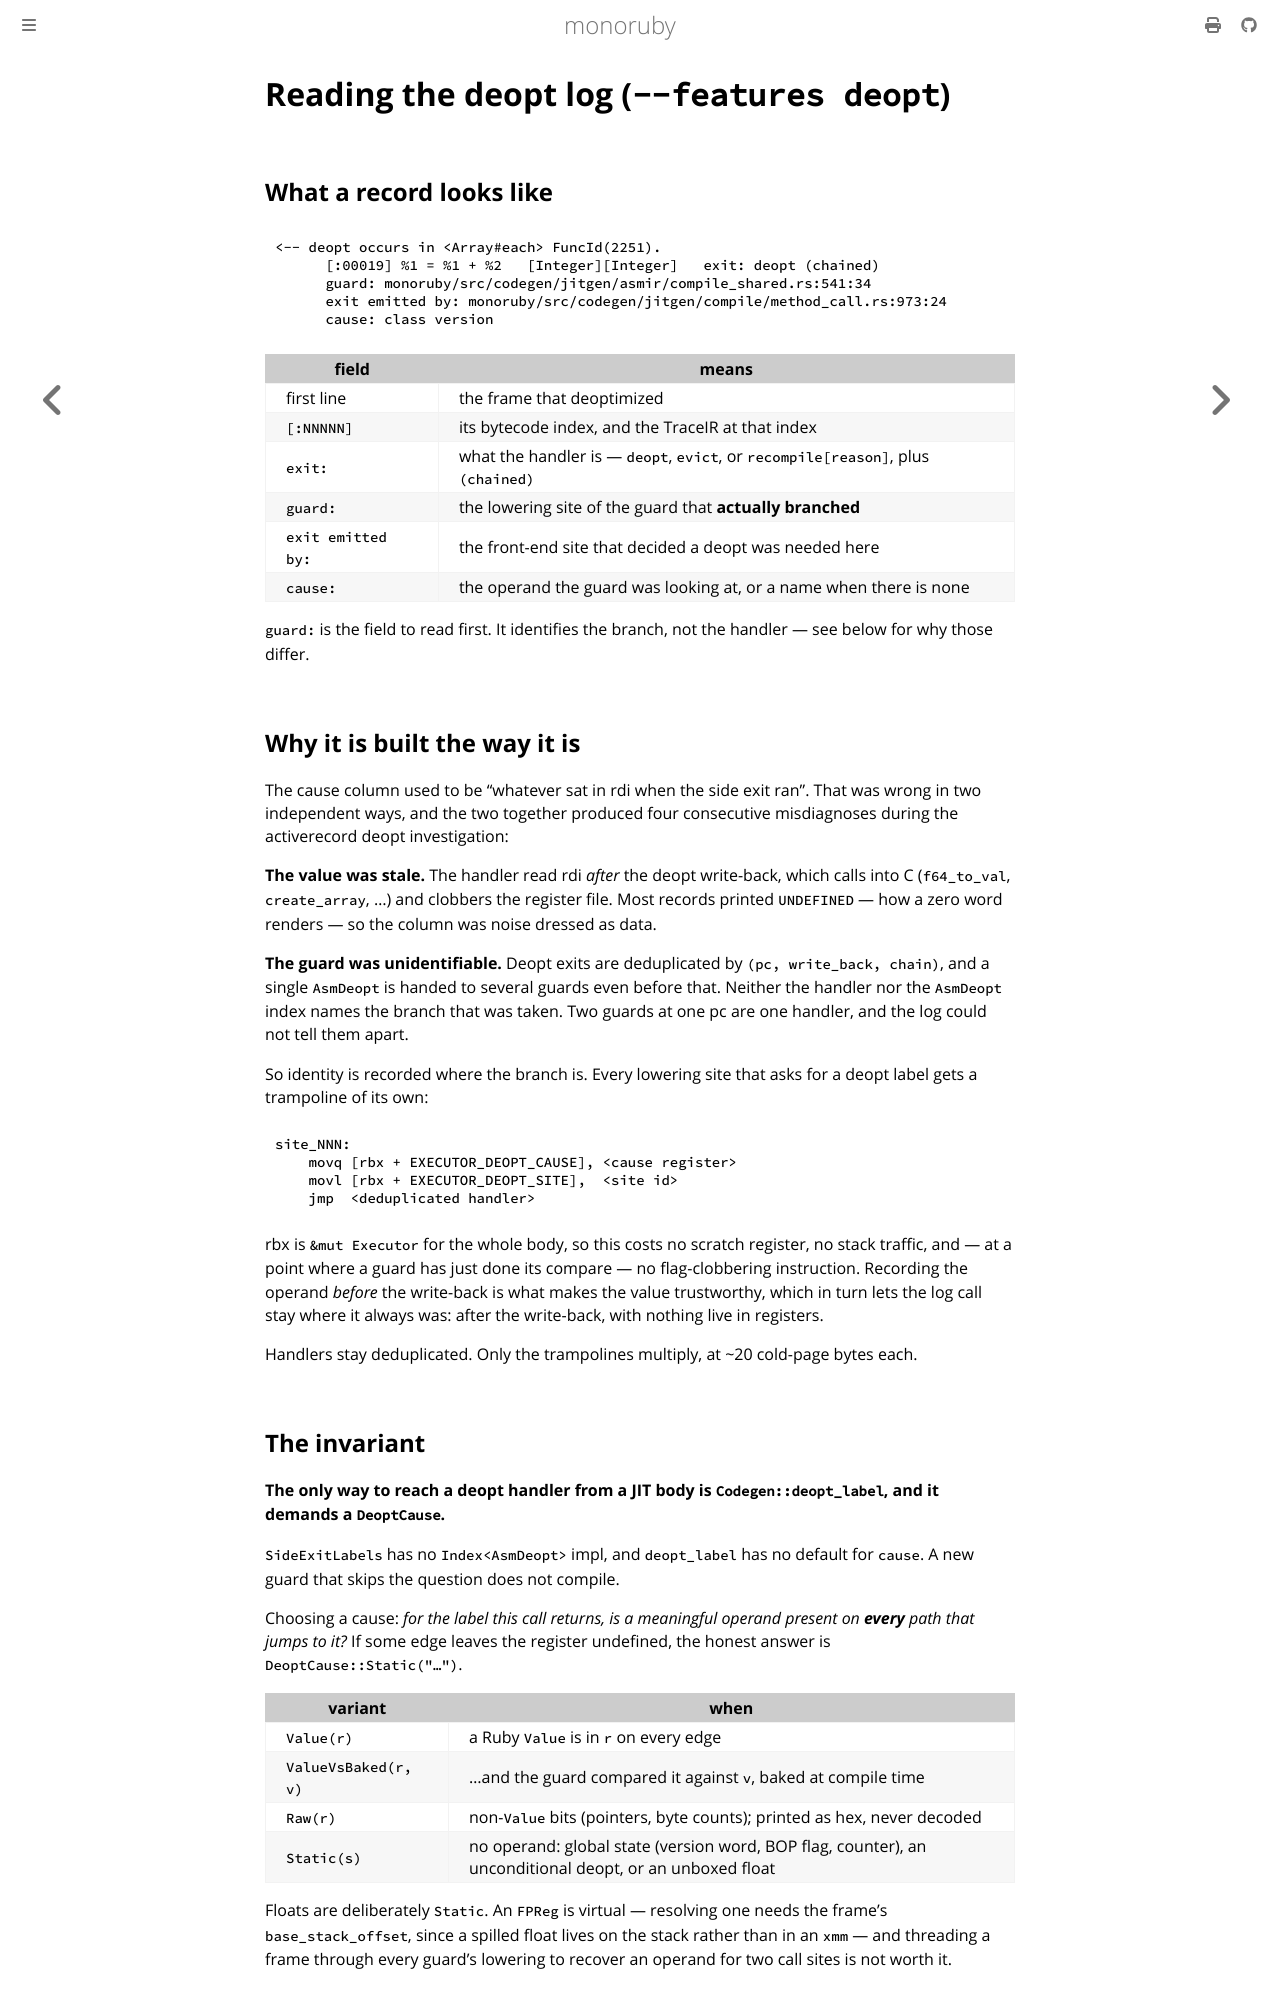

repository: sisshiki1969/monoruby · page: docs/design/deopt_log.html · generator: mdbook

# Reading the deopt log (`--features deopt`)

## What a record looks like

```
<-- deopt occurs in <Array#each> FuncId(2251).
      [:00019] %1 = %1 + %2   [Integer][Integer]   exit: deopt (chained)
      guard: monoruby/src/codegen/jitgen/asmir/compile_shared.rs:541:34
      exit emitted by: monoruby/src/codegen/jitgen/compile/method_call.rs:973:24
      cause: class version
```

| field | means |
|---|---|
| first line | the frame that deoptimized |
| `[:NNNNN]` | its bytecode index, and the TraceIR at that index |
| `exit:` | what the handler is — `deopt`, `evict`, or `recompile[reason]`, plus `(chained)` |
| `guard:` | the lowering site of the guard that **actually branched** |
| `exit emitted by:` | the front-end site that decided a deopt was needed here |
| `cause:` | the operand the guard was looking at, or a name when there is none |

`guard:` is the field to read first. It identifies the branch, not the
handler — see below for why those differ.

## Why it is built the way it is

The cause column used to be "whatever sat in rdi when the side exit ran".
That was wrong in two independent ways, and the two together produced four
consecutive misdiagnoses during the activerecord deopt investigation:

**The value was stale.** The handler read rdi *after* the deopt write-back,
which calls into C (`f64_to_val`, `create_array`, …) and clobbers the
register file. Most records printed `UNDEFINED` — how a zero word renders —
so the column was noise dressed as data.

**The guard was unidentifiable.** Deopt exits are deduplicated by
`(pc, write_back, chain)`, and a single `AsmDeopt` is handed to several
guards even before that. Neither the handler nor the `AsmDeopt` index names
the branch that was taken. Two guards at one pc are one handler, and the
log could not tell them apart.

So identity is recorded where the branch is. Every lowering site that asks
for a deopt label gets a trampoline of its own:

```
site_NNN:
    movq [rbx + EXECUTOR_DEOPT_CAUSE], <cause register>
    movl [rbx + EXECUTOR_DEOPT_SITE],  <site id>
    jmp  <deduplicated handler>
```

rbx is `&mut Executor` for the whole body, so this costs no scratch
register, no stack traffic, and — at a point where a guard has just done its
compare — no flag-clobbering instruction. Recording the operand *before* the
write-back is what makes the value trustworthy, which in turn lets the log
call stay where it always was: after the write-back, with nothing live in
registers.

Handlers stay deduplicated. Only the trampolines multiply, at ~20 cold-page
bytes each.

## The invariant

**The only way to reach a deopt handler from a JIT body is
`Codegen::deopt_label`, and it demands a `DeoptCause`.**

`SideExitLabels` has no `Index<AsmDeopt>` impl, and `deopt_label` has no
default for `cause`. A new guard that skips the question does not compile.

Choosing a cause: *for the label this call returns, is a meaningful operand
present on **every** path that jumps to it?* If some edge leaves the
register undefined, the honest answer is `DeoptCause::Static("…")`.

| variant | when |
|---|---|
| `Value(r)` | a Ruby `Value` is in `r` on every edge |
| `ValueVsBaked(r, v)` | …and the guard compared it against `v`, baked at compile time |
| `Raw(r)` | non-`Value` bits (pointers, byte counts); printed as hex, never decoded |
| `Static(s)` | no operand: global state (version word, BOP flag, counter), an unconditional deopt, or an unboxed float |

Floats are deliberately `Static`. An `FPReg` is virtual — resolving one
needs the frame's `base_stack_offset`, since a spilled float lives on the
stack rather than in an `xmm` — and threading a frame through every guard's
lowering to recover an operand for two call sites is not worth it.
